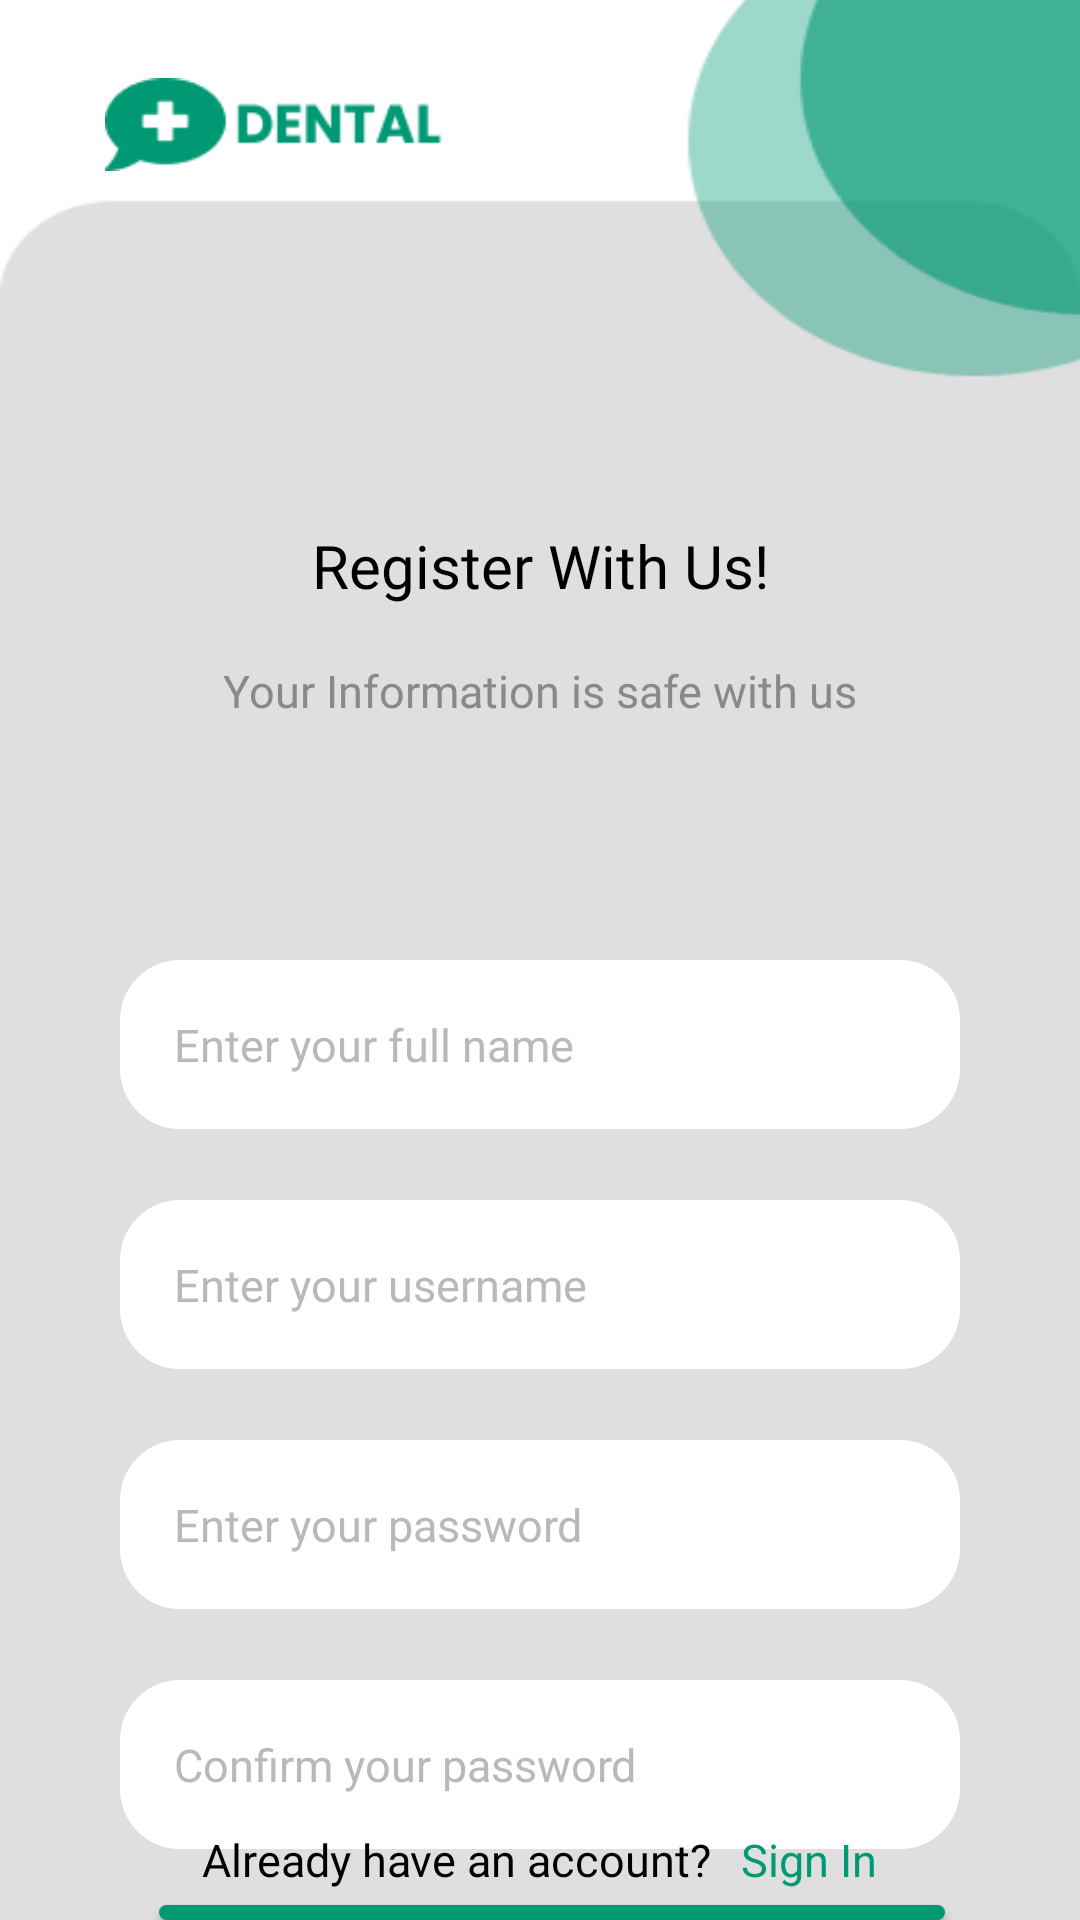

Write the Android layout XML for this screen, with the resource values it uses.
<!-- AndroidManifest.xml: application theme Theme.Design.Light.NoActionBar -->
<!-- res/layout/activity_signup.xml -->
<?xml version="1.0" encoding="utf-8"?>
<RelativeLayout
    xmlns:android="http://schemas.android.com/apk/res/android"
    xmlns:app="http://schemas.android.com/apk/res-auto"
    xmlns:tools="http://schemas.android.com/tools"
    tools:context=".SignUp.SignUp"
    android:layout_width="match_parent"
    android:layout_height="match_parent"
    android:background="@drawable/sign_in_screen_bg">

    <ImageView
        android:layout_width="match_parent"
        android:layout_height="wrap_content"
        android:layout_marginLeft="35dp"
        android:layout_marginTop="20dp"
        android:layout_marginRight="205dp"
        app:srcCompat="@drawable/iconwithname" />

    <ImageView
        android:layout_width="match_parent"
        android:layout_height="wrap_content"
        android:layout_marginLeft="35dp"
        android:layout_marginTop="20dp"
        android:layout_marginRight="205dp"
        app:srcCompat="@drawable/bg_textbox1" />

    <TextView
        android:id="@+id/textView4"
        android:layout_width="match_parent"
        android:layout_height="wrap_content"
        android:layout_marginTop="175dp"
        android:fontFamily="@font/poppins_bold"
        android:text="Register With Us!"
        android:textAlignment="center"
        android:textColor="@color/black"
        android:textSize="20sp" />

    <TextView
        android:layout_width="match_parent"
        android:layout_height="wrap_content"
        android:layout_marginTop="220dp"
        android:fontFamily="@font/poppins"
        android:text="Your Information is safe with us"
        android:textAlignment="center"
        android:textColor="#898989"
        android:textSize="15sp" />

    <EditText
        android:id="@+id/txt_fullname"
        android:layout_width="match_parent"
        android:layout_height="wrap_content"
        android:layout_marginStart="40dp"
        android:layout_marginTop="320dp"
        android:layout_marginEnd="40dp"
        android:background="@drawable/bg_textbox1"
        android:ems="10"
        android:hint="Enter your full name"
        android:textColor="@color/black"
        android:inputType="text"
        android:padding="18dp"
        android:textColorHint="#B9B9B9"
        android:textSize="15sp" />

    <EditText
        android:id="@+id/txt_username"
        android:layout_width="match_parent"
        android:layout_height="wrap_content"
        android:layout_marginStart="40dp"
        android:layout_marginTop="400dp"
        android:layout_marginEnd="40dp"
        android:background="@drawable/bg_textbox1"
        android:ems="10"
        android:hint="Enter your username"
        android:textColor="@color/black"
        android:inputType="text"
        android:padding="18dp"
        android:textColorHint="#B9B9B9"
        android:textSize="15sp" />

    <EditText
        android:id="@+id/txt_password"
        android:layout_width="match_parent"
        android:layout_height="wrap_content"
        android:layout_marginStart="40dp"
        android:layout_marginTop="480dp"
        android:layout_marginEnd="40dp"
        android:background="@drawable/bg_textbox1"
        android:ems="10"
        android:hint="Enter your password"
        android:textColor="@color/black"
        android:inputType="textPassword"
        android:padding="18dp"
        android:textColorHint="#B9B9B9"
        android:textSize="15sp" />

    <EditText
        android:id="@+id/txt_confirmpassword"
        android:layout_width="match_parent"
        android:layout_height="wrap_content"
        android:layout_marginStart="40dp"
        android:layout_marginTop="560dp"
        android:layout_marginEnd="40dp"
        android:background="@drawable/bg_textbox1"
        android:ems="10"
        android:hint="Confirm your password"
        android:textColor="@color/black"
        android:inputType="textPassword"
        android:padding="18dp"
        android:textColorHint="#B9B9B9"
        android:textSize="15sp" />

    <androidx.appcompat.widget.AppCompatButton
        android:id="@+id/btn_nextstep"
        android:layout_width="308dp"
        android:layout_height="58dp"
        android:layout_marginLeft="53dp"
        android:layout_marginTop="635dp"
        android:layout_marginRight="45dp"
        android:background="@drawable/bg_button1"
        android:fontFamily="@font/poppins_bold"
        android:text="Next Step"
        android:textColor="@color/white"
        android:textSize="20dp" />

    <LinearLayout
        android:id="@+id/bottomLayout"
        android:layout_width="match_parent"
        android:layout_height="wrap_content"
        android:layout_alignParentBottom="true"
        android:layout_centerHorizontal="true"
        android:paddingBottom="10dp"
        android:gravity="center_horizontal">

        <TextView
            android:id="@+id/account_label"
            android:layout_width="wrap_content"
            android:layout_height="wrap_content"
            android:gravity="center_vertical"
            android:fontFamily="@font/poppins_medium"
            android:text="Already have an account?"
            android:textColor="@color/black"
            android:textSize="15sp" />

        <TextView
            android:id="@+id/btn_signIn"
            android:layout_width="wrap_content"
            android:layout_height="wrap_content"
            android:layout_marginStart="10dp"
            android:gravity="center_vertical"
            android:fontFamily="@font/poppins_bold"
            android:text="Sign In"
            android:textColor="#019874"
            android:textSize="15sp" />
    </LinearLayout>

</RelativeLayout>
<!-- resources referenced by this layout -->
<resources>
  <color name="black">#FF000000</color>
  <color name="white">#FFFFFFFF</color>
  <!-- drawable bg_button1 (drawable) -->
  <?xml version="1.0" encoding="utf-8"?>
  <selector xmlns:android="http://schemas.android.com/apk/res/android">
  
      <item>
          <shape android:shape="rectangle">
              <solid android:color="#019874"/>
              <corners android:radius="30dp"/>
          </shape>
      </item>
  </selector>
  <!-- drawable bg_textbox1 (drawable) -->
  <?xml version="1.0" encoding="utf-8"?>
  <selector xmlns:android="http://schemas.android.com/apk/res/android">
  
      <item>
          <shape android:shape="rectangle">
              <solid android:color="#FFFFFF"/>
                  <corners android:radius="20dp"/>
          </shape>
      </item>
  </selector>
  <!-- drawable iconwithname: png bitmap (drawable, 1989 bytes) -->
  <!-- drawable sign_in_screen_bg: png bitmap (drawable, 5585 bytes) -->
</resources>
